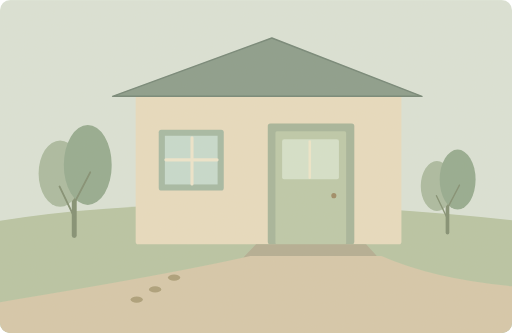
t = 0.00 s
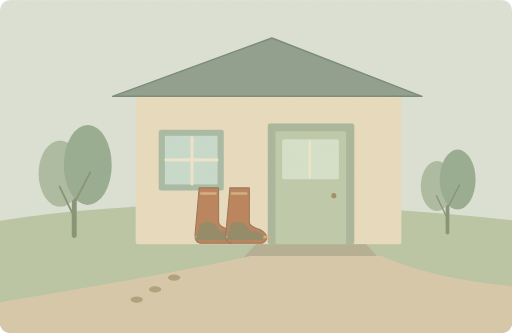
t = 1.65 s
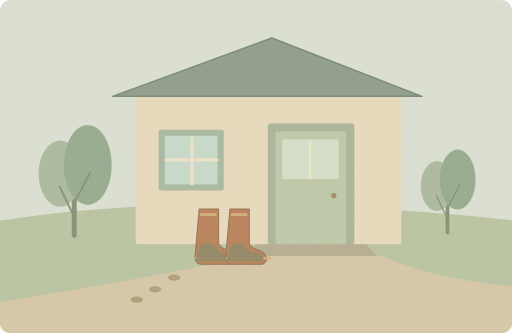
t = 3.00 s
t = 5.60 s: frame unchanged from t = 3.00 s, image omitted
t = 6.90 s: frame unchanged from t = 3.00 s, image omitted
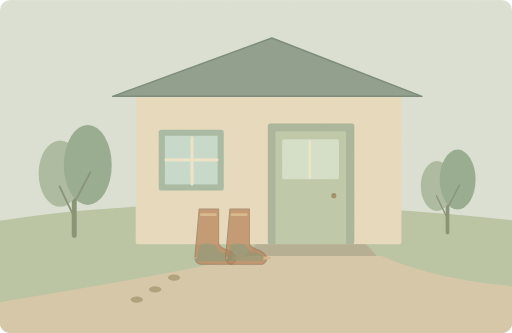
t = 8.38 s

The animated SVG that drew these frames (rendered in a browser with its animation timeline set to each time). Animation: 4 SMIL elements (animate=2,animateTransform=2); one cycle of 10.00 s, repeats indefinitely.

<svg xmlns="http://www.w3.org/2000/svg" width="1000" height="650" viewBox="0 0 1000 650" role="img" aria-labelledby="title desc"><title id="title">单词小故事</title><desc id="desc">Please leave your muddy boots by the side door.</desc><metadata>{"wordId": "side", "dailyExample": "Please leave your muddy boots by the side door.", "source": "https://github.com/go1app/word-atlas/blob/main/public/atlas/entries/0.json", "attribution": "Word Atlas contributors — CC BY 4.0", "license": "https://creativecommons.org/licenses/by/4.0/", "changes": "New original vector animation interpreting the daily example.", "durationSeconds": 10}</metadata><defs><clipPath id="frame"><rect width="1000" height="650" rx="20"/></clipPath><filter id="paper"><feTurbulence type="fractalNoise" baseFrequency=".74" numOctaves="3" stitchTiles="stitch"/><feColorMatrix type="saturate" values="0"/><feComponentTransfer><feFuncA type="linear" slope=".065"/></feComponentTransfer><feBlend in="SourceGraphic" mode="soft-light"/></filter><filter id="glow" x="-100%" y="-100%" width="300%" height="300%"><feGaussianBlur stdDeviation="8"/></filter></defs><g clip-path="url(#frame)"><rect x="0" y="0" width="1000" height="650" rx="0" fill="#dae4d9" /><path d="M0 431Q400 367 1000 430V650H0Z" fill="#b6c4a4" stroke="none" stroke-width="2" stroke-linecap="round" stroke-linejoin="round" /><rect x="265" y="179" width="519" height="298" rx="5" fill="#e8dcc0" /><path d="M220 188L531 74 824 188Z" fill="#869a8a" stroke="#6f8375" stroke-width="3" stroke-linecap="round" stroke-linejoin="round" /><rect x="523" y="241" width="169" height="236" rx="5" fill="#a4b49a" /><rect x="538" y="256" width="138" height="221" rx="3" fill="#bbc9a9" /><rect x="551" y="272" width="111" height="78" rx="4" fill="#d4e2cc" /><path d="M605 276V347" fill="none" stroke="#eee8cc" stroke-width="5" stroke-linecap="round" stroke-linejoin="round" /><circle cx="652" cy="382" r="5" fill="#9a8862" /><rect x="310" y="253" width="127" height="119" rx="5" fill="#a2b8a4" /><rect x="322" y="265" width="103" height="95" rx="0" fill="#c5dbd0" /><path d="M375 269V359M324 312H424" fill="none" stroke="#eee7cf" stroke-width="6" stroke-linecap="round" stroke-linejoin="round" /><path d="M500 477H715L739 503H475Z" fill="#b1ac92" stroke="none" stroke-width="2" stroke-linecap="round" stroke-linejoin="round" /><path d="M0 590Q330 536 489 500H745Q847 545 1000 559V650H0Z" fill="#d5c8aa" stroke="none" stroke-width="2" stroke-linecap="round" stroke-linejoin="round" /><g transform="translate(145 460) scale(1.2)"><path d="M0 0V-110" fill="none" stroke="#7d8c70" stroke-width="8" stroke-linecap="round" stroke-linejoin="round" /><ellipse cx="-23" cy="-101" rx="35" ry="54" fill="#a8baa0"/><ellipse cx="22" cy="-115" rx="39" ry="65" fill="#91a98f"/><path d="M0 -30L-24 -80M0 -53L26 -103" fill="none" stroke="#7d8c70" stroke-width="3" stroke-linecap="round" stroke-linejoin="round" /></g><g transform="translate(874 454) scale(0.9)"><path d="M0 0V-110" fill="none" stroke="#7d8c70" stroke-width="8" stroke-linecap="round" stroke-linejoin="round" /><ellipse cx="-23" cy="-101" rx="35" ry="54" fill="#a8baa0"/><ellipse cx="22" cy="-115" rx="39" ry="65" fill="#91a98f"/><path d="M0 -30L-24 -80M0 -53L26 -103" fill="none" stroke="#7d8c70" stroke-width="3" stroke-linecap="round" stroke-linejoin="round" /></g><g><animateTransform attributeName="transform" type="translate" values="0 -55;0 -55;0 0;0 0;0 -55;0 -55" keyTimes="0;.12;.3;.85;.91;1" dur="10s" repeatCount="indefinite"/><animate attributeName="opacity" values="0;1;1;1;0;0" keyTimes="0;.08;.3;.82;.89;1" dur="10s" repeatCount="indefinite"/><path d="M389 408h38v67q0 8 22 15q22 14 4 26h-62q-11 -2 -10 -17Z" fill="#b67c54" stroke="#8d6c4e" stroke-width="2" stroke-linecap="round" stroke-linejoin="round" /><path d="M393 419h28M384 504h82" fill="none" stroke="#d2ad78" stroke-width="5" stroke-linecap="round" stroke-linejoin="round" /><path d="M391 478q17 -9 31 4l8 11q14 -3 25 9l-2 8h-71Z" fill="#8b8360" stroke="none" stroke-width="2" stroke-linecap="round" stroke-linejoin="round" /></g><g><animateTransform attributeName="transform" type="translate" values="0 -55;0 -55;0 0;0 0;0 -55;0 -55" keyTimes="0;.12;.3;.85;.91;1" dur="10s" repeatCount="indefinite"/><animate attributeName="opacity" values="0;1;1;1;0;0" keyTimes="0;.08;.3;.82;.89;1" dur="10s" repeatCount="indefinite"/><path d="M449 408h38v67q0 8 22 15q22 14 4 26h-62q-11 -2 -10 -17Z" fill="#b67c54" stroke="#8d6c4e" stroke-width="2" stroke-linecap="round" stroke-linejoin="round" /><path d="M453 419h28M444 504h82" fill="none" stroke="#d2ad78" stroke-width="5" stroke-linecap="round" stroke-linejoin="round" /><path d="M451 478q17 -9 31 4l8 11q14 -3 25 9l-2 8h-71Z" fill="#8b8360" stroke="none" stroke-width="2" stroke-linecap="round" stroke-linejoin="round" /></g><ellipse cx="340" cy="542" rx="12" ry="6" fill="#a99c77"/><ellipse cx="303" cy="565" rx="12" ry="6" fill="#a99c77"/><ellipse cx="267" cy="585" rx="12" ry="6" fill="#a99c77"/><rect width="1000" height="650" fill="#ddc8a0" opacity=".14" filter="url(#paper)" pointer-events="none"/></g></svg>
